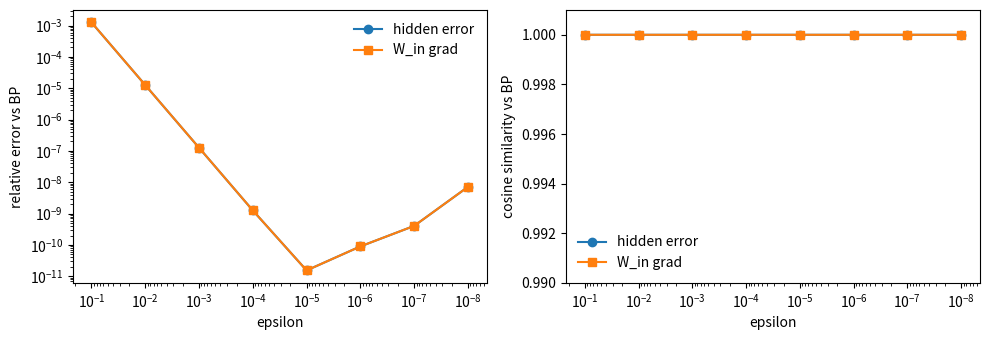

This figure's Python source:
import numpy as np
import matplotlib.pyplot as plt

np.set_printoptions(precision=4, suppress=True)
rng = np.random.default_rng(0)

def softmax(z):
    z = z - np.max(z)
    exp_z = np.exp(z)
    return exp_z / np.sum(exp_z)

def f(x):
    return np.tanh(x)

def fprime_analytic(x):
    return 1.0 - np.tanh(x) ** 2

def cosine(a, b):
    return float(np.dot(a.ravel(), b.ravel()) / (np.linalg.norm(a) * np.linalg.norm(b) + 1e-12))

def rel_error(a, b):
    return float(np.linalg.norm(a - b) / (np.linalg.norm(b) + 1e-12))

input_dim = 7
hidden_dim = 11
output_dim = 5

x = rng.normal(size=input_dim)
target = 2
y = np.zeros(output_dim)
y[target] = 1.0

W_in = rng.normal(scale=0.4, size=(hidden_dim, input_dim))
W_out = rng.normal(scale=0.4, size=(output_dim, hidden_dim))

a = W_in @ x
h = f(a)
logits = W_out @ h
p = softmax(logits)
output_error = p - y

apical_feedback = W_out.T @ output_error
bp_hidden_error = fprime_analytic(a) * apical_feedback
bp_W_in_grad = np.outer(bp_hidden_error, x)

print('target:', target)
print('probs:', p)
print('CE loss:', -np.log(p[target] + 1e-12))

eps_values = np.logspace(-1, -8, 8)
rows = []

for eps in eps_values:
    fd_hidden_error = (f(a + eps * apical_feedback) - f(a - eps * apical_feedback)) / (2.0 * eps)
    fd_W_in_grad = np.outer(fd_hidden_error, x)
    rows.append({
        'eps': eps,
        'hidden_rel_error': rel_error(fd_hidden_error, bp_hidden_error),
        'hidden_cosine': cosine(fd_hidden_error, bp_hidden_error),
        'grad_rel_error': rel_error(fd_W_in_grad, bp_W_in_grad),
        'grad_cosine': cosine(fd_W_in_grad, bp_W_in_grad),
    })

for row in rows:
    print(
        f"eps={row['eps']:.0e} "
        f"hidden_rel={row['hidden_rel_error']:.3e} "
        f"hidden_cos={row['hidden_cosine']:.6f} "
        f"grad_rel={row['grad_rel_error']:.3e} "
        f"grad_cos={row['grad_cosine']:.6f}"
    )

fig, axes = plt.subplots(1, 2, figsize=(10, 3.5))

axes[0].loglog([r['eps'] for r in rows], [r['hidden_rel_error'] for r in rows], marker='o', label='hidden error')
axes[0].loglog([r['eps'] for r in rows], [r['grad_rel_error'] for r in rows], marker='s', label='W_in grad')
axes[0].invert_xaxis()
axes[0].set_xlabel('epsilon')
axes[0].set_ylabel('relative error vs BP')
axes[0].legend(frameon=False)

axes[1].semilogx([r['eps'] for r in rows], [r['hidden_cosine'] for r in rows], marker='o', label='hidden error')
axes[1].semilogx([r['eps'] for r in rows], [r['grad_cosine'] for r in rows], marker='s', label='W_in grad')
axes[1].invert_xaxis()
axes[1].set_xlabel('epsilon')
axes[1].set_ylabel('cosine similarity vs BP')
axes[1].set_ylim(0.99, 1.001)
axes[1].legend(frameon=False)

fig.tight_layout()
plt.show()

eps = 1e-3
raw_contrast = f(a + eps * apical_feedback) - f(a - eps * apical_feedback)
scaled_bp = 2.0 * eps * bp_hidden_error

print('raw contrast rel error vs 2 eps BP:', rel_error(raw_contrast, scaled_bp))
print('raw contrast cosine vs BP:', cosine(raw_contrast, bp_hidden_error))

B_random = rng.normal(scale=0.4, size=(hidden_dim, output_dim))
random_feedback = B_random @ output_error
fd_random_error = (f(a + eps * random_feedback) - f(a - eps * random_feedback)) / (2.0 * eps)

print('finite diff estimates fprime * random feedback')
print('rel error vs analytic fprime*random_feedback:', rel_error(fd_random_error, fprime_analytic(a) * random_feedback))
print('cosine vs BP hidden error:', cosine(fd_random_error, bp_hidden_error))
